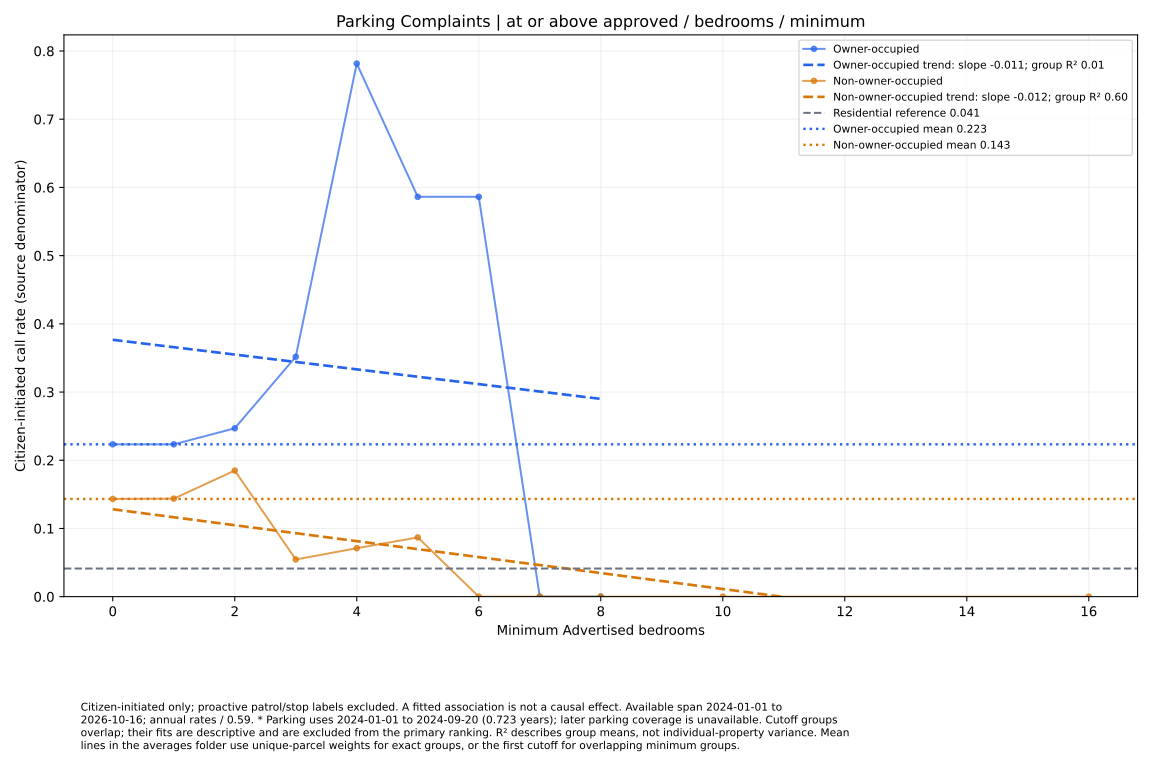

The data file committed next to this chart (first rows):
series, size, rate, parcels
Owner-occupied, 0.0, 0.2233, 42
Owner-occupied, 1.0, 0.2233, 42
Owner-occupied, 2.0, 0.2468, 38
Owner-occupied, 3.0, 0.3517, 20
Owner-occupied, 4.0, 0.7817, 6
Owner-occupied, 5.0, 0.5862, 4
Owner-occupied, 6.0, 0.5862, 4
Owner-occupied, 7.0, 0.0, 2
Owner-occupied, 8.0, 0.0, 1
Non-owner-occupied, 0.0, 0.1433, 311
Non-owner-occupied, 1.0, 0.1437, 310
Non-owner-occupied, 2.0, 0.1849, 241
Non-owner-occupied, 3.0, 0.05453, 129
Non-owner-occupied, 4.0, 0.07106, 66
Non-owner-occupied, 5.0, 0.08685, 27
Non-owner-occupied, 6.0, 0.0, 13
Non-owner-occupied, 7.0, 0.0, 4
Non-owner-occupied, 8.0, 0.0, 3
Non-owner-occupied, 10.0, 0.0, 2
Non-owner-occupied, 16.0, 0.0, 1
